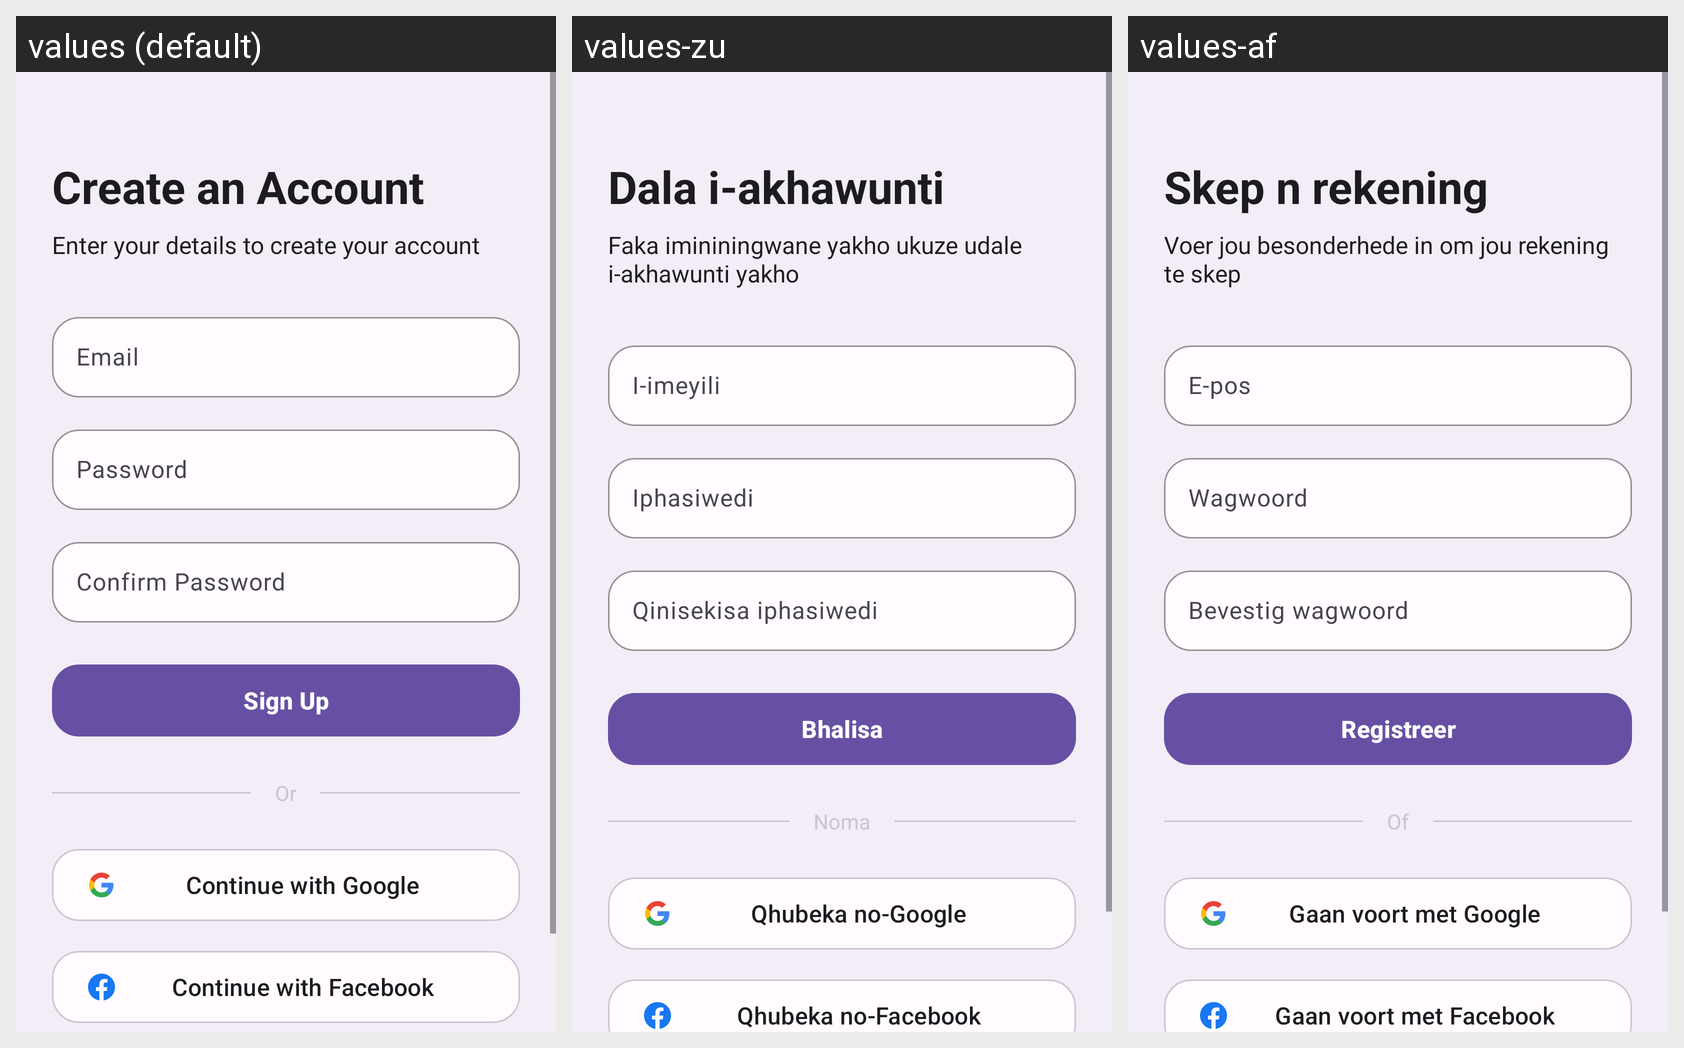

This grid shows one Android layout under several languages. Give, for every string resource on the screen, its name, the default text and each shown locale's text.
Android screen res/layout/activity_sign_up.xml rendered under 3 locales, left to right: values (default), values-zu, values-af. Device: Nexus 5 (rendered at 1080×1920; each locale shown at half size, 540×960, under a caption strip naming it); theme Base.Theme.PROG7314_Universe.
Strings drawn on this screen, with the default value and each locale's value (text and hints the layout hard-codes, and strings that could not be matched under every locale, appear in the picture but are not listed):

sign_up_title
  values: Create an Account
  values-zu: Dala i-akhawunti
  values-af: Skep n rekening

sign_up_subtitle
  values: Enter your details to create your account
  values-zu: Faka imininingwane yakho ukuze udale i-akhawunti yakho
  values-af: Voer jou besonderhede in om jou rekening te skep

email
  values: Email
  values-zu: I-imeyili
  values-af: E-pos

password
  values: Password
  values-zu: Iphasiwedi
  values-af: Wagwoord

confirm_password
  values: Confirm Password
  values-zu: Qinisekisa iphasiwedi
  values-af: Bevestig wagwoord

sign_up
  values: Sign Up
  values-zu: Bhalisa
  values-af: Registreer

or
  values: Or
  values-zu: Noma
  values-af: Of

continue_with_google
  values: Continue with Google
  values-zu: Qhubeka no-Google
  values-af: Gaan voort met Google

continue_with_facebook
  values: Continue with Facebook
  values-zu: Qhubeka no-Facebook
  values-af: Gaan voort met Facebook
